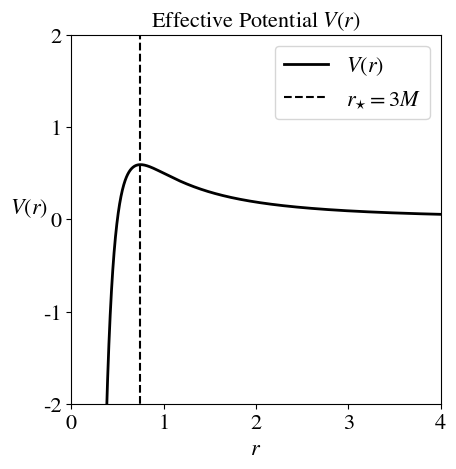

Reproduce this figure in Python.
import numpy as np
import matplotlib.pyplot as plt
import matplotlib

matplotlib.rcParams['mathtext.fontset'] = 'stix'
matplotlib.rcParams['font.family'] = 'STIXGeneral'
plt.rcParams.update({'font.size': 16})
V = lambda r, r_s: (1 / r ** 2) * (1 - r_s / r)

r_vals = np.arange(0.1, 5, 0.001)

r_s = 0.5
plt.plot(r_vals, V(r_vals, r_s=r_s), 'k-', linewidth=2, label=r'$V(r)$')
plt.vlines(x=1.5 * r_s, ymin=-5, ymax=2, colors='black', linestyles={"dashed"}, label=r'$r_{\star} = 3M$')
plt.gca().set_aspect('equal')
plt.locator_params(axis='y', nbins=5)
plt.locator_params(axis='x', nbins=5)
plt.ylim(-2, 2)
plt.xlim(0, 4)
plt.legend(loc='best')
plt.title(r"Effective Potential $V(r)$", fontsize=16)
plt.ylabel(r'$V(r)$', rotation=0, fontsize=16, labelpad=10)
plt.xlabel(r'$r$', fontsize=16)
plt.savefig('potential.png', bbox_inches='tight', dpi=400)
plt.show()
